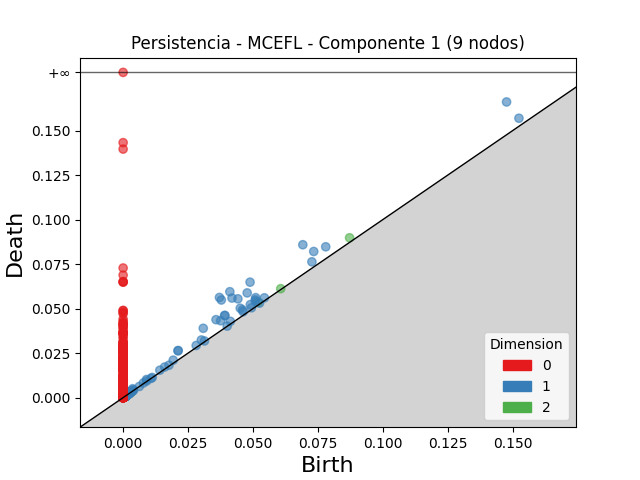

The file beside this chart, header and first rows:
dimension, birth, death
2, 0.08721, 0.0898
2, 0.05195, 0.05364
2, 0.0607, 0.0612
2, 0.00167, 0.001906
2, 0.002286, 0.002504
2, 0.001604, 0.001747
2, 0.001957, 0.0021
2, 0.001844, 0.001987
2, 0.001074, 0.001212
2, 0.002037, 0.002166
2, 0.001385, 0.001503
2, 0.0008472, 0.0009451
2, 0.002471, 0.002558
2, 0.002107, 0.002164
2, 0.003366, 0.003421
2, 0.001699, 0.001755
2, 0.001587, 0.001642
2, 0.00149, 0.001544
2, 0.00129, 0.001343
2, 0.001825, 0.001874
2, 0.001003, 0.00105
2, 0.0008576, 0.0009046
2, 0.002003, 0.00205
2, 0.001319, 0.001364
2, 0.0008876, 0.0009271
2, 0.0009126, 0.0009515
2, 0.00145, 0.001489
2, 0.001271, 0.001307
2, 0.0014, 0.001431
2, 0.001011, 0.001041
2, 0.001671, 0.0017
2, 0.001197, 0.001225
2, 0.001204, 0.001232
2, 0.001525, 0.001552
2, 0.0007924, 0.0008184
2, 0.001225, 0.001251
2, 0.001599, 0.001624
2, 0.001052, 0.001076
2, 0.001037, 0.00106
2, 0.001747, 0.001769
2, 0.001211, 0.001232
2, 0.001637, 0.001658
2, 0.002074, 0.002093
2, 0.00259, 0.002608
2, 0.001763, 0.00178
2, 0.001284, 0.001301
2, 0.001324, 0.00134
2, 0.0007599, 0.0007758
2, 0.0005645, 0.0005799
2, 0.001163, 0.001178
2, 0.001561, 0.001575
2, 0.001189, 0.001201
2, 0.001468, 0.001479
2, 0.001006, 0.001016
2, 0.001684, 0.001694
2, 0.003009, 0.003019
2, 0.0006488, 0.0006582
2, 0.002068, 0.002077
2, 0.00194, 0.001949
2, 0.001298, 0.001306
... 3,480 more rows
